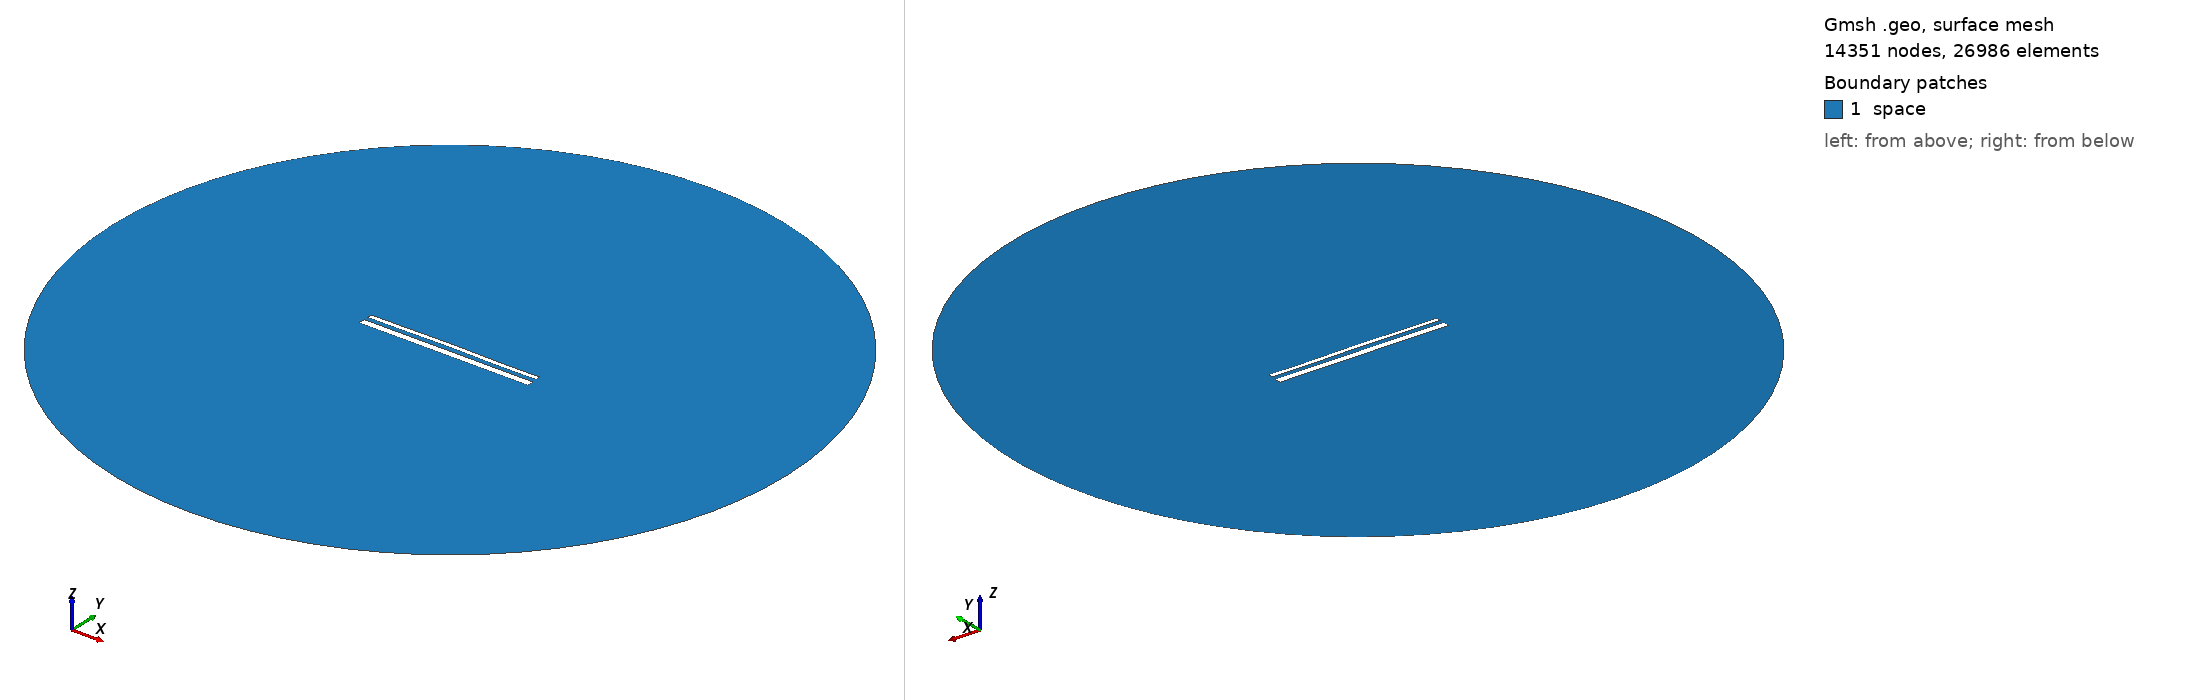

Gmsh geometry script, surface-meshed: 14351 nodes, 26986 surface elements. Boundary patches (legend numbers): 1 space. Left view from above one corner, right view from below the opposite corner. Legend entries are the model's physical surfaces. The drawing asked Gmsh for element sizes between 1% and 20% of the model's largest extent; the script's own settings can give other sizes.

=== 14867.geo (drawn) ===
//---------------------------------------
// Geometry kernel
//---------------------------------------

SetFactory("OpenCASCADE");



//---------------------------------------
// Parameters of the geometry
//---------------------------------------

// Overetch of the upper plate
overetch = 0.5;

// Distance between the plates
distance = 2.25;

// Discretization over the x axis (for the deformation)
nx = 50; 

// Length of the plate
L = 100 - overetch; 

// Number of modes
n = 4; 

// 1st mode coefficient
coeff(1) = 0.07499999999999998;
beta(1) = 0.596864 * 3.1415926535 / L;

// 2nd mode coefficient
coeff(2) = 0.15;
beta(2) = 1.49418 * 3.1415926535 / L;

// 3rd mode coefficient
coeff(3) = 0.07499999999999998;
beta(3) = 2.50025 * 3.1415926535 / L;

// 4th mode coefficient
coeff(4) = -0.075;
beta(4) = 3.49999 * 3.1415926535 / L;



//---------------------------------------
// Upper plate (deformed rectangle)
//---------------------------------------

// Coordiantes of the upper plate
xmin = -50;
xmax = 50 - overetch;

// Height of the upper plate
yheight = 4 - 2 * overetch;

// Indexes of the points
UpperID[] = {};
LowerID[] = {};
LeftID[] = {};
RightID[] = {};

// Point index
p = 1;

// Horizontal edges
For i In {1:nx}
    x = xmin + (i-1)*(xmax - xmin)/(nx-1);

    y_bottom = distance / 2 + overetch;
    For j In {1:n}
        C = (Cosh(beta(j)*L) + Cos(beta(j)*L)) / (Sinh(beta(j)*L) + Sin(beta(j)*L));
        y_bottom  = y_bottom + coeff(j) * (Cosh(beta(j)*(x+50)) - Cos(beta(j)*(x+50)) - C * (Sinh(beta(j)*(x+50)) - Sin(beta(j)*(x+50))));
    EndFor

    y_top = y_bottom + yheight;

    Point(p) = {x, y_top, 0, 1.0};
    UpperID[i] = p;
    p = p + 1;

    Point(p) = {x, y_bottom, 0, 1.0};
    LowerID[i] = p;
    p = p + 1;
EndFor

// Create point lists
UpperPts[] = {}; LowerPts[] = {};
For i In {1:nx}
  UpperPts[] += {UpperID[i]};
  LowerPts[] += {LowerID[i]};
EndFor

// Build splines
Spline(1) = {UpperPts[]};
Spline(2) = {LowerPts[]};
Line(3) = {LowerPts[nx-1], UpperPts[nx-1]};
Line(4) = {LowerPts[0], UpperPts[0]};

// Build the plane surface
Curve Loop(1) = {2, 3, -1, -4};
Plane Surface(1) = {1};



//---------------------------------------
// Lower plate (rectangle)
//---------------------------------------

// Vertices
Point(1001) = {-50, -1, 0, 1.0};
Point(1002) = { 50, -1, 0, 1.0};
Point(1003) = { 50,  -5, 0, 1.0};
Point(1004) = {-50,  -5, 0, 1.0};

// Edges
Line(5) = {1001, 1002};
Line(6) = {1002, 1003};
Line(7) = {1003, 1004};
Line(8) = {1004, 1001};

// Plane surface
Line Loop(2) = {5, 6, 7, 8};
Plane Surface(2) = {2}; 



//---------------------------------------
// Outer (fictious) boundary
//---------------------------------------

// Points
Point(1005) = {0, 0, 0};       // Center
Point(1006) = {200, 0, 0};     // Start point
Point(1007) = {0, 200, 0};     // 90 degrees
Point(1008) = {-200, 0, 0};    // 180 degrees
Point(1009) = {0, -200, 0};    // 270 degrees

// Circle arcs (each needs start, center, end)
Circle(9) = {1006, 1005, 1007};
Circle(10) = {1007, 1005, 1008};
Circle(11) = {1008, 1005, 1009};
Circle(12) = {1009, 1005, 1006};

// Plane surface for the entire domain
Curve Loop(3) = {9, 10, 11, 12};
Surface(3) = {3};

// Subtract the plates from the whole domain to obtain the actual domain where we want to solve the equations
BooleanDifference{ Surface{3}; Delete; }{ Surface{1}; Surface{2}; Delete; }




//---------------------------------------
// Transfinite Lines/Curves
//---------------------------------------

// Set the number of points on the boundaries
r = 7;

// Plates
Transfinite Curve {1, 2} = 50*r Using Progression 1;
Transfinite Curve {3, 4} = 2*r Using Progression 1;
Transfinite Line {5, 7} = 50*r Using Progression 1;
Transfinite Line {6, 8} = 2*r Using Progression 1;

// Outer boundary
Transfinite Line {9, 10, 11, 12} = 20 Using Progression 1;



//---------------------------------------
// Physical groups
//---------------------------------------                

// Physical curves (boundaries)
Physical Line("force_segment", 10) = {2};
Physical Line("upper_plate", 11) = {1, 3, 4};
Physical Line("lower_plate", 12) = {5, 6, 7, 8};
Physical Line("boundary", 20) = {9, 10, 11, 12};

// Physical Surfaces
Physical Surface("space", 30) = {3};



//---------------------------------------
// 6. Generate the Mesh
//---------------------------------------

// 2D mesh generation
Mesh 2;
